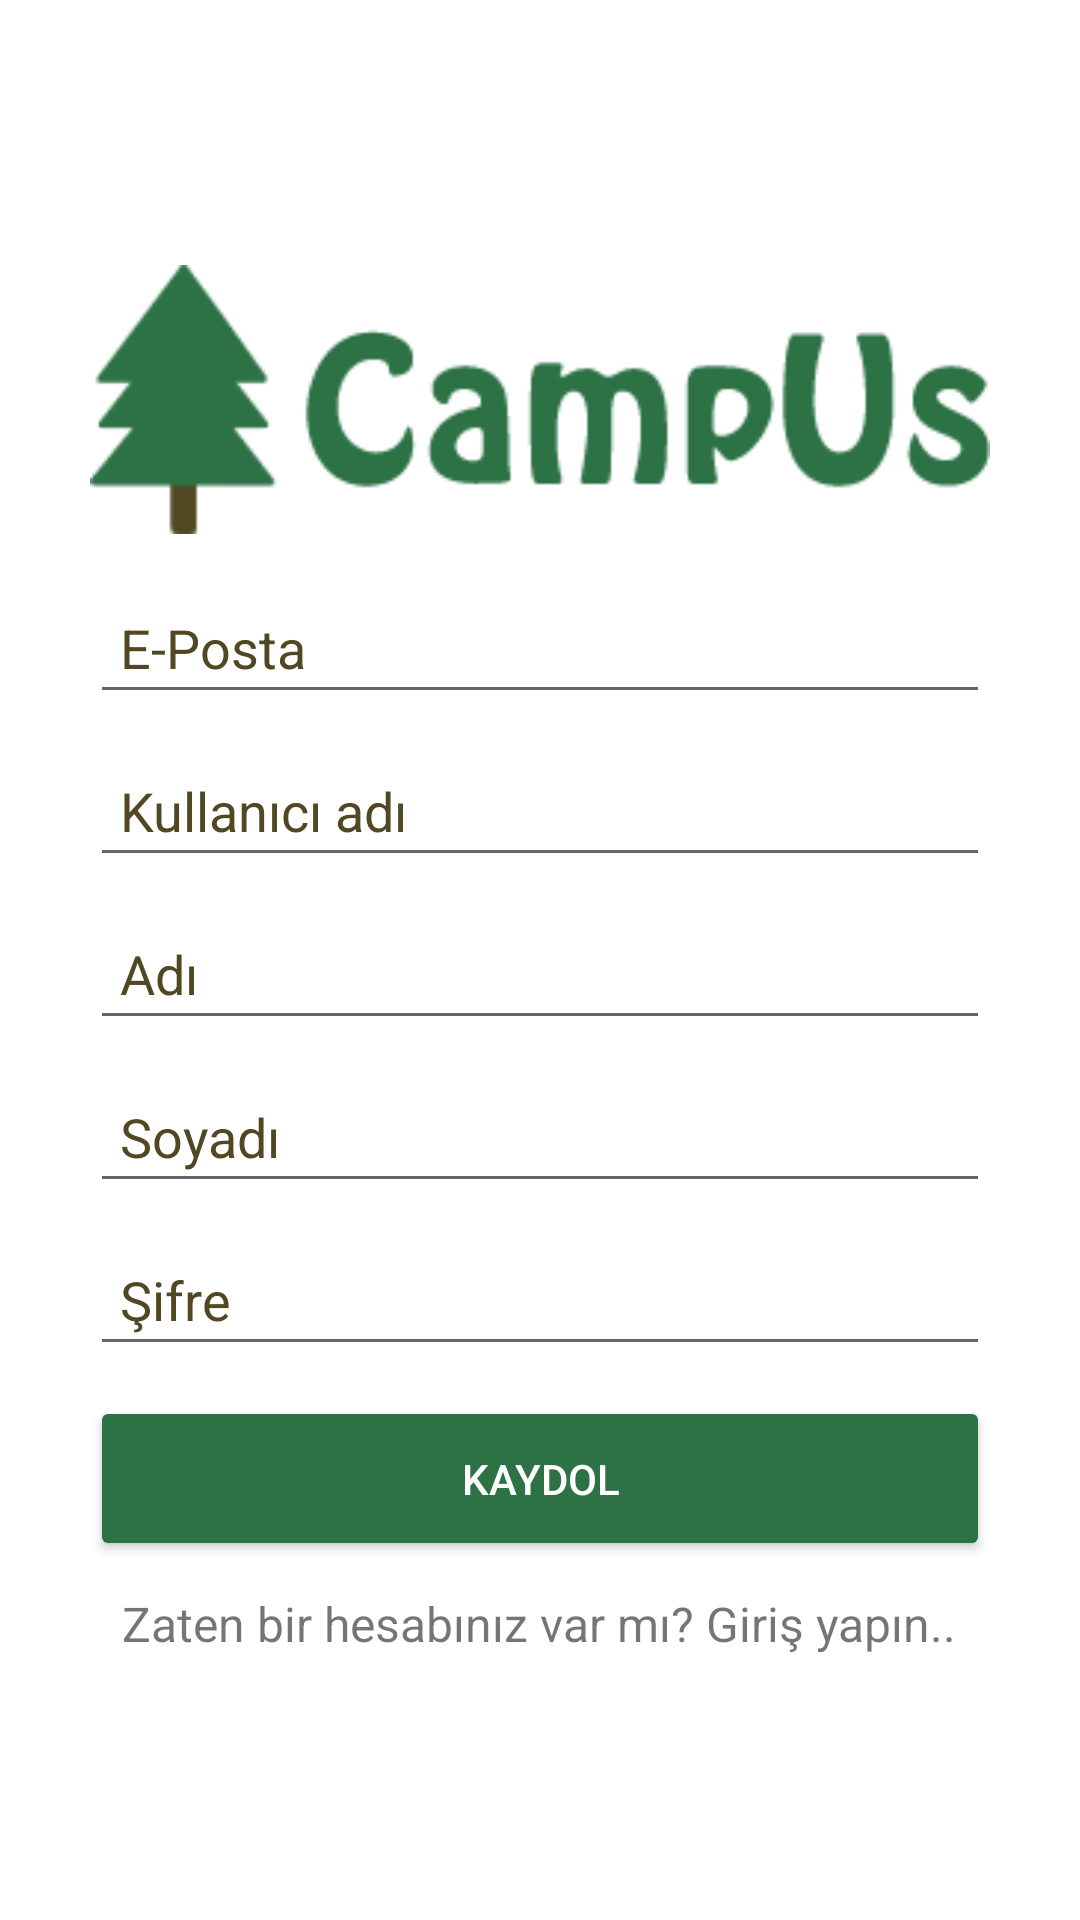

The Android layout XML behind this screen, and the referenced resources:
<!-- AndroidManifest.xml: application theme Theme.Campus -->
<!-- res/layout/activity_kaydol.xml -->
<?xml version="1.0" encoding="utf-8"?>
<LinearLayout
    xmlns:android="http://schemas.android.com/apk/res/android"
    xmlns:app="http://schemas.android.com/apk/res-auto"
    xmlns:tools="http://schemas.android.com/tools"
    android:layout_width="match_parent"
    android:layout_height="match_parent"
    android:orientation="vertical"
    android:gravity="center"
    android:padding="10dp"
    tools:context=".KaydolActivity">
    
    <ImageView
        android:layout_width="300dp"
        android:layout_height="91dp"
        android:src="@drawable/logocampus"/>

    <EditText
        android:id="@+id/edt_Email_kaydol"
        android:layout_width="300dp"
        android:layout_height="wrap_content"
        android:hint="E-Posta"
        android:textColorHint="@color/Brown2"
        android:layout_marginLeft="3dp"
        android:layout_marginRight="3dp"
        android:layout_marginTop="15dp"
        android:padding="10dp"
        android:inputType="textEmailAddress"/>

    <EditText
        android:id="@+id/edt_kullaniciAdi_kaydol"
        android:layout_width="300dp"
        android:layout_height="wrap_content"
        android:hint="Kullanıcı adı"
        android:textColorHint="@color/Brown2"
        android:layout_marginLeft="3dp"
        android:layout_marginRight="3dp"
        android:layout_marginTop="10dp"
        android:padding="10dp"/>

    <EditText
        android:id="@+id/edt_Ad_kaydol"
        android:layout_width="300dp"
        android:layout_height="wrap_content"
        android:hint="Adı"
        android:textColorHint="@color/Brown2"
        android:layout_marginLeft="3dp"
        android:layout_marginRight="3dp"
        android:layout_marginTop="10dp"
        android:padding="10dp"/>

    <EditText
        android:id="@+id/edt_soyAd_kaydol"
        android:layout_width="300dp"
        android:layout_height="wrap_content"
        android:hint="Soyadı"
        android:textColorHint="@color/Brown2"
        android:layout_marginLeft="3dp"
        android:layout_marginRight="3dp"
        android:layout_marginTop="10dp"
        android:padding="10dp"/>

    <EditText
        android:id="@+id/edt_Sifre_kaydol"
        android:layout_width="300dp"
        android:layout_height="wrap_content"
        android:hint="Şifre"
        android:textColorHint="@color/Brown2"
        android:layout_marginLeft="3dp"
        android:layout_marginRight="3dp"
        android:layout_marginTop="10dp"
        android:padding="10dp"
        android:inputType="textPassword"/>

    <Button
        android:id="@+id/btn_kaydol_activity_kaydol"
        android:layout_width="300dp"
        android:layout_height="55dp"
        android:text="Kaydol"
        android:backgroundTint="@color/Green2"
        android:layout_marginTop="10dp"
        android:textColor="@color/White"/>

    <TextView
        android:id="@+id/txt_Giris_git_kaydol"
        android:layout_width="wrap_content"
        android:layout_height="wrap_content"
        android:text="Zaten bir hesabınız var mı? Giriş yapın.."
        android:layout_marginTop="10dp"
        android:textSize="16sp"/>
</LinearLayout>
<!-- resources referenced by this layout -->
<resources>
  <color name="Brown2">#524723</color>
  <color name="Green2">#2C7245</color>
  <color name="White">#FFFFFF</color>
  <!-- drawable logocampus: png bitmap (drawable-mdpi, 56978 bytes) -->
  <style name="Theme.Campus" parent="Theme.MaterialComponents.DayNight.NoActionBar">
          
          <item name="colorPrimary">@color/Black</item>
          <item name="colorPrimaryVariant">@color/Black</item>
          <item name="colorOnPrimary">@color/Black</item>
          
          <item name="colorSecondary">@color/Green</item>
          <item name="colorSecondaryVariant">@color/Green</item>
          <item name="colorOnSecondary">@color/Green</item>
          
          <item name="android:statusBarColor" tools:targetApi="l">?attr/colorPrimaryVariant</item>
          
      </style>
  <color name="Black">#000000</color>
  <color name="Green">#008000</color>
</resources>
